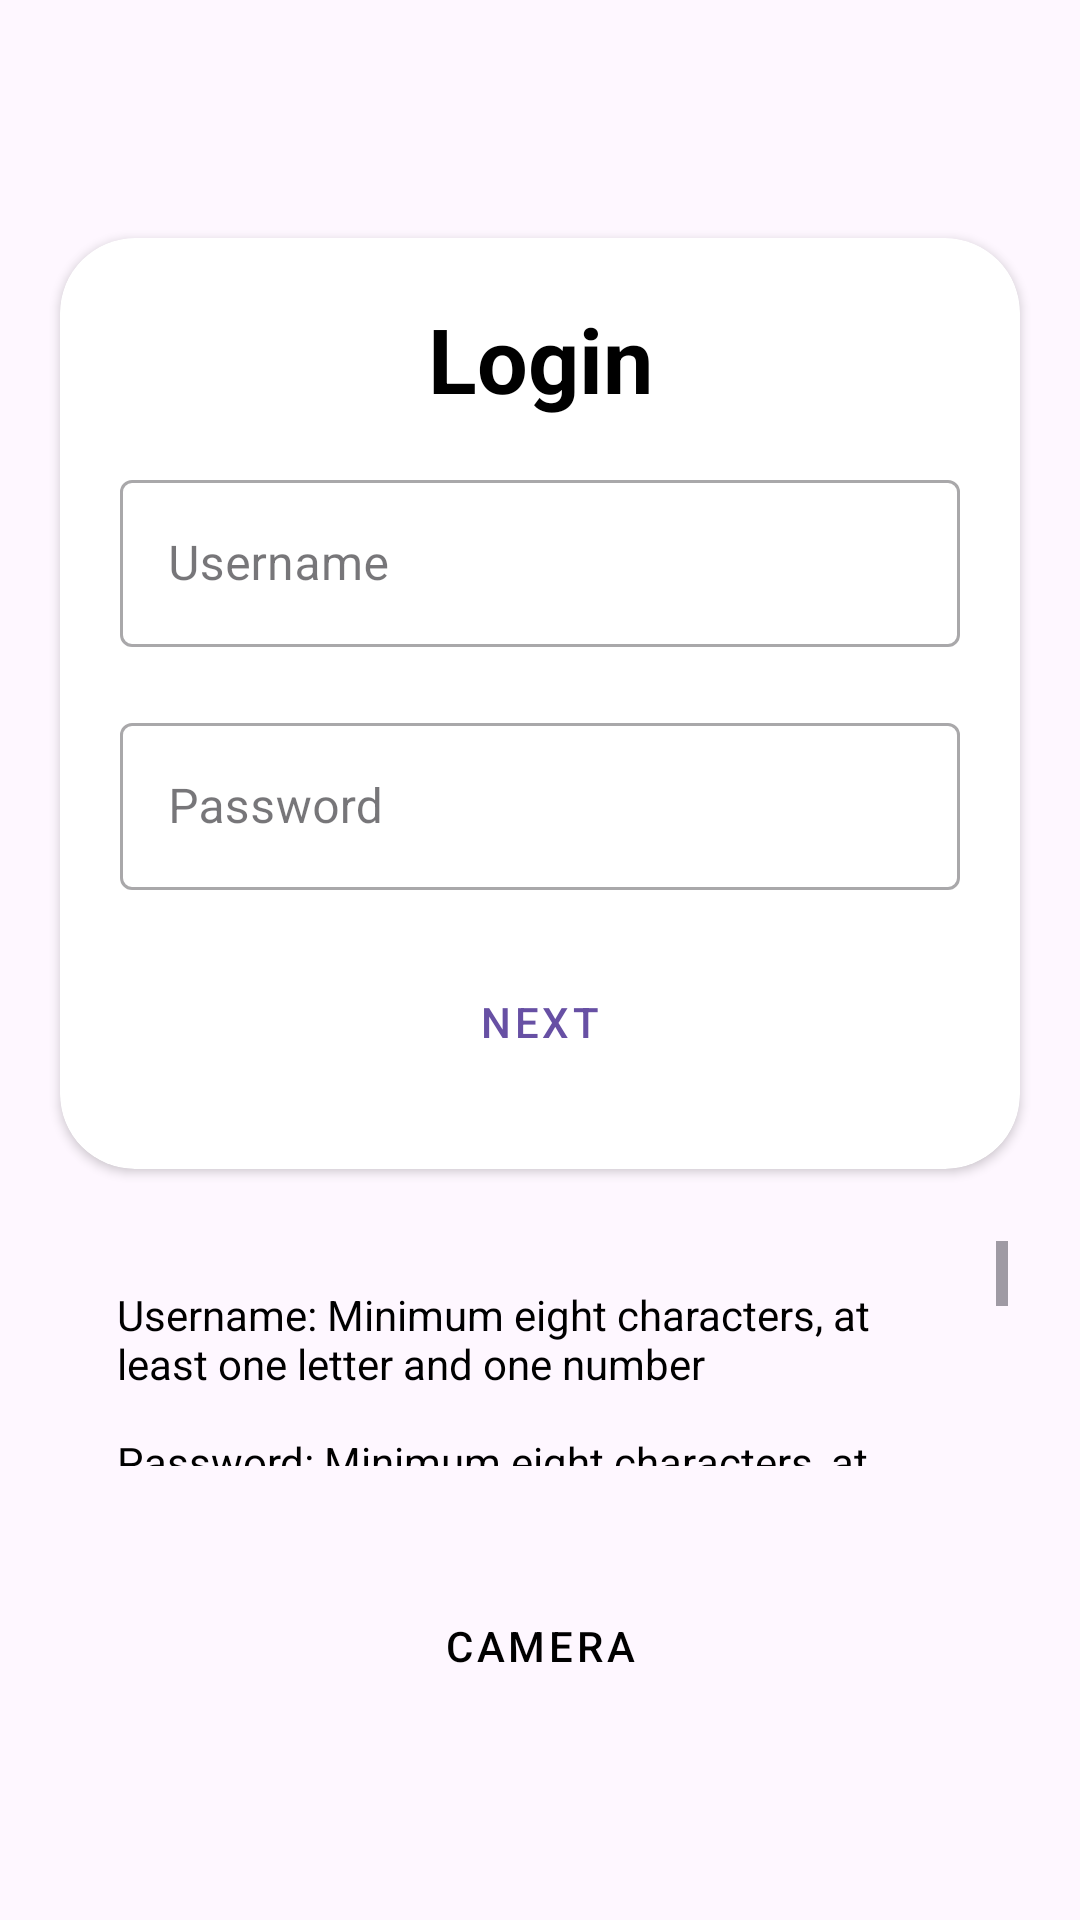

The Android layout XML behind this screen, and the referenced resources:
<!-- AndroidManifest.xml: application theme Theme.Material3.Light.NoActionBar -->
<!-- res/layout/activity_main.xml -->
<?xml version="1.0" encoding="utf-8"?>
<LinearLayout xmlns:android="http://schemas.android.com/apk/res/android"
    xmlns:app="http://schemas.android.com/apk/res-auto"
    xmlns:tools="http://schemas.android.com/tools"
    android:layout_width="match_parent"
    android:layout_height="match_parent"
    android:background="@drawable/background"
    android:gravity="center"
    android:orientation="vertical"
    tools:context=".MainActivity">

    <androidx.cardview.widget.CardView
        android:layout_width="wrap_content"
        android:layout_height="wrap_content"
        android:layout_marginTop="24dp"
        app:cardCornerRadius="25dp">

        <LinearLayout
            android:layout_width="wrap_content"
            android:layout_height="wrap_content"
            android:layout_margin="10dp"
            android:orientation="vertical">

            <TextView
                android:layout_width="300dp"
                android:layout_height="wrap_content"
                android:gravity="center"
                android:paddingTop="10dp"
                android:paddingBottom="5dp"
                android:text="@string/login"
                android:textColor="#000000"
                android:textSize="30sp"
                android:textStyle="bold"
                android:typeface="sans" />

            <com.google.android.material.textfield.TextInputLayout
                android:id="@+id/edtUsername"
                style="@style/Widget.MaterialComponents.TextInputLayout.OutlinedBox"
                android:layout_width="300dp"
                android:layout_height="wrap_content"
                android:hint="@string/username"
                android:padding="10dp">

                <com.google.android.material.textfield.TextInputEditText
                    android:layout_width="match_parent"
                    android:layout_height="wrap_content"
                    android:digits="ABCDEFGHIJKLMNOPQRSTUVWXYZabcdefghijklmnopqrstuvwxyz1234567890_-@."
                    android:inputType="textFilter|textVisiblePassword|textNoSuggestions" />

            </com.google.android.material.textfield.TextInputLayout>

            <com.google.android.material.textfield.TextInputLayout
                android:id="@+id/edtPassword"
                style="@style/Widget.MaterialComponents.TextInputLayout.OutlinedBox"
                android:layout_width="300dp"
                android:layout_height="wrap_content"
                android:hint="@string/password"
                android:padding="10dp">

                <com.google.android.material.textfield.TextInputEditText
                    android:layout_width="match_parent"
                    android:layout_height="wrap_content"
                    android:inputType="textPassword" />

            </com.google.android.material.textfield.TextInputLayout>

            <Button
                android:id="@+id/btnNext"
                style="@style/Widget.MaterialComponents.Button.OutlinedButton"
                android:layout_width="wrap_content"
                android:layout_height="wrap_content"
                android:layout_gravity="center"
                android:layout_marginTop="10dp"
                android:layout_marginBottom="15dp"
                android:text="@string/next" />
        </LinearLayout>
    </androidx.cardview.widget.CardView>

    <ScrollView
        android:layout_width="wrap_content"
        android:layout_height="75dp"
        android:layout_margin="24dp"
        android:fillViewport="true">

        <LinearLayout
            android:layout_width="match_parent"
            android:layout_height="wrap_content">

            <TextView
                android:id="@+id/lblRequirements"
                android:layout_width="match_parent"
                android:layout_height="match_parent"
                android:layout_gravity="center"
                android:padding="15dp"
                android:text="@string/Requirements"
                android:textColor="@color/black" />
        </LinearLayout>

    </ScrollView>


    <LinearLayout
        android:layout_width="match_parent"
        android:layout_height="wrap_content"
        android:gravity="center"
        android:orientation="horizontal">

        <Button
            android:id="@+id/btnCamera"
            style="@style/Widget.MaterialComponents.Button.OutlinedButton"
            android:layout_width="0dp"
            android:layout_height="wrap_content"
            android:layout_margin="12dp"
            android:layout_weight="1"
            android:text="@string/camera"
            android:textColor="@color/black" />


    </LinearLayout>

</LinearLayout>
<!-- resources referenced by this layout -->
<resources>
  <color name="black">#FF000000</color>
  <string name="Requirements">Username: Minimum eight characters, at least one letter and one number \n\nPassword: Minimum eight characters, at least one uppercase letter, one lowercase letter, one number and one special.\n\nTake a photo. \n\nConnected To WIFI \n\nVolume is 50% or less \n\nEnabled Airplane Mode</string>
  <string name="camera">Camera</string>
  <string name="login">Login</string>
  <string name="next">Next</string>
  <string name="password">Password</string>
  <string name="username">Username</string>
</resources>
